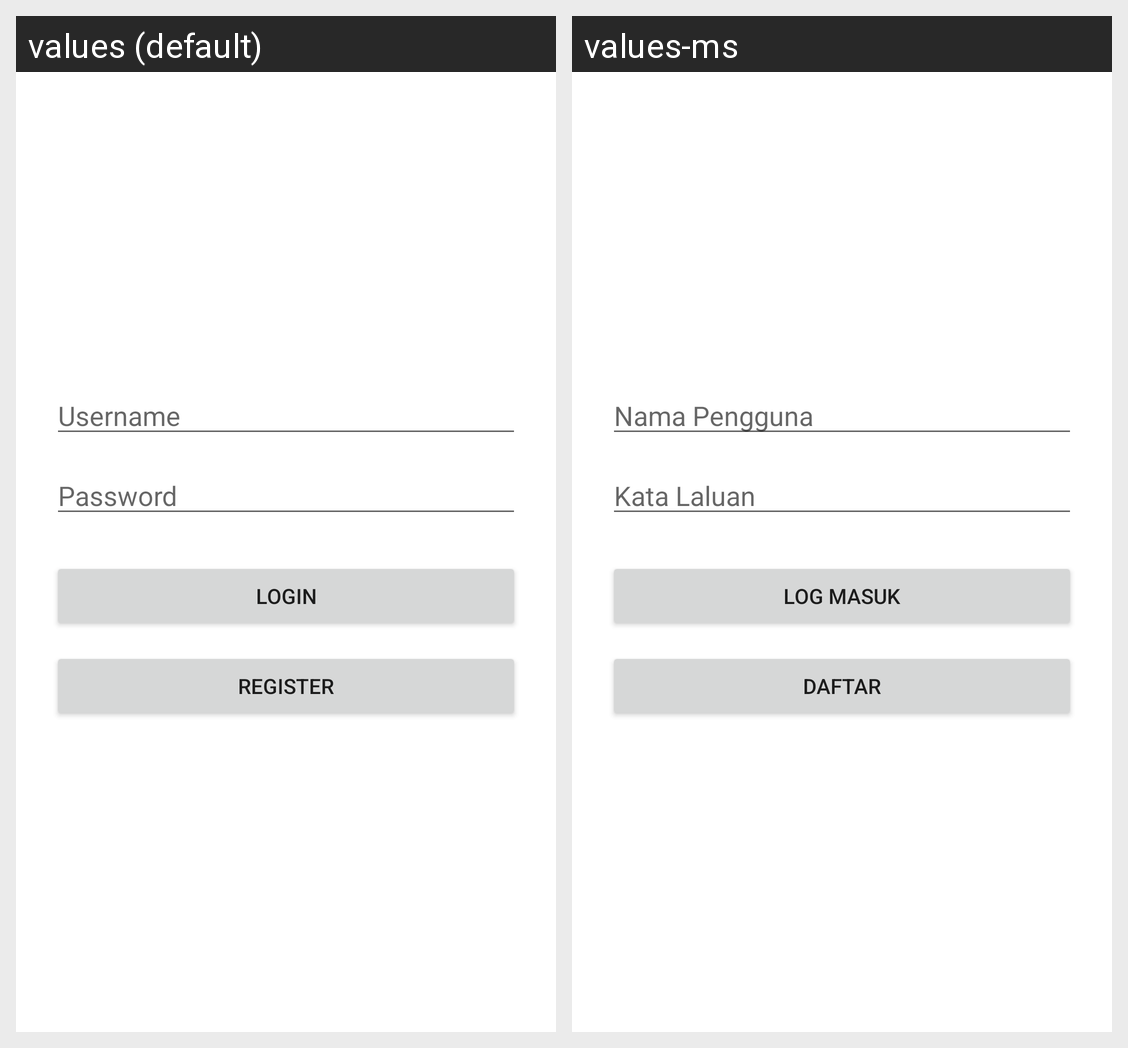

Translations of the strings shown on this Android screen, per locale in the grid:
Android screen res/layout/activity_login.xml rendered under 2 locales, left to right: values (default), values-ms. Device: Nexus 5 (rendered at 1080×1920; each locale shown at half size, 540×960, under a caption strip naming it); theme Theme.ICT4GS.NoActionBar.
Strings drawn on this screen, with the default value and each locale's value (text and hints the layout hard-codes, and strings that could not be matched under every locale, appear in the picture but are not listed):

username
  values: Username
  values-ms: Nama Pengguna

password
  values: Password
  values-ms: Kata Laluan

login
  values: Login
  values-ms: Log Masuk

register
  values: Register
  values-ms: Daftar
